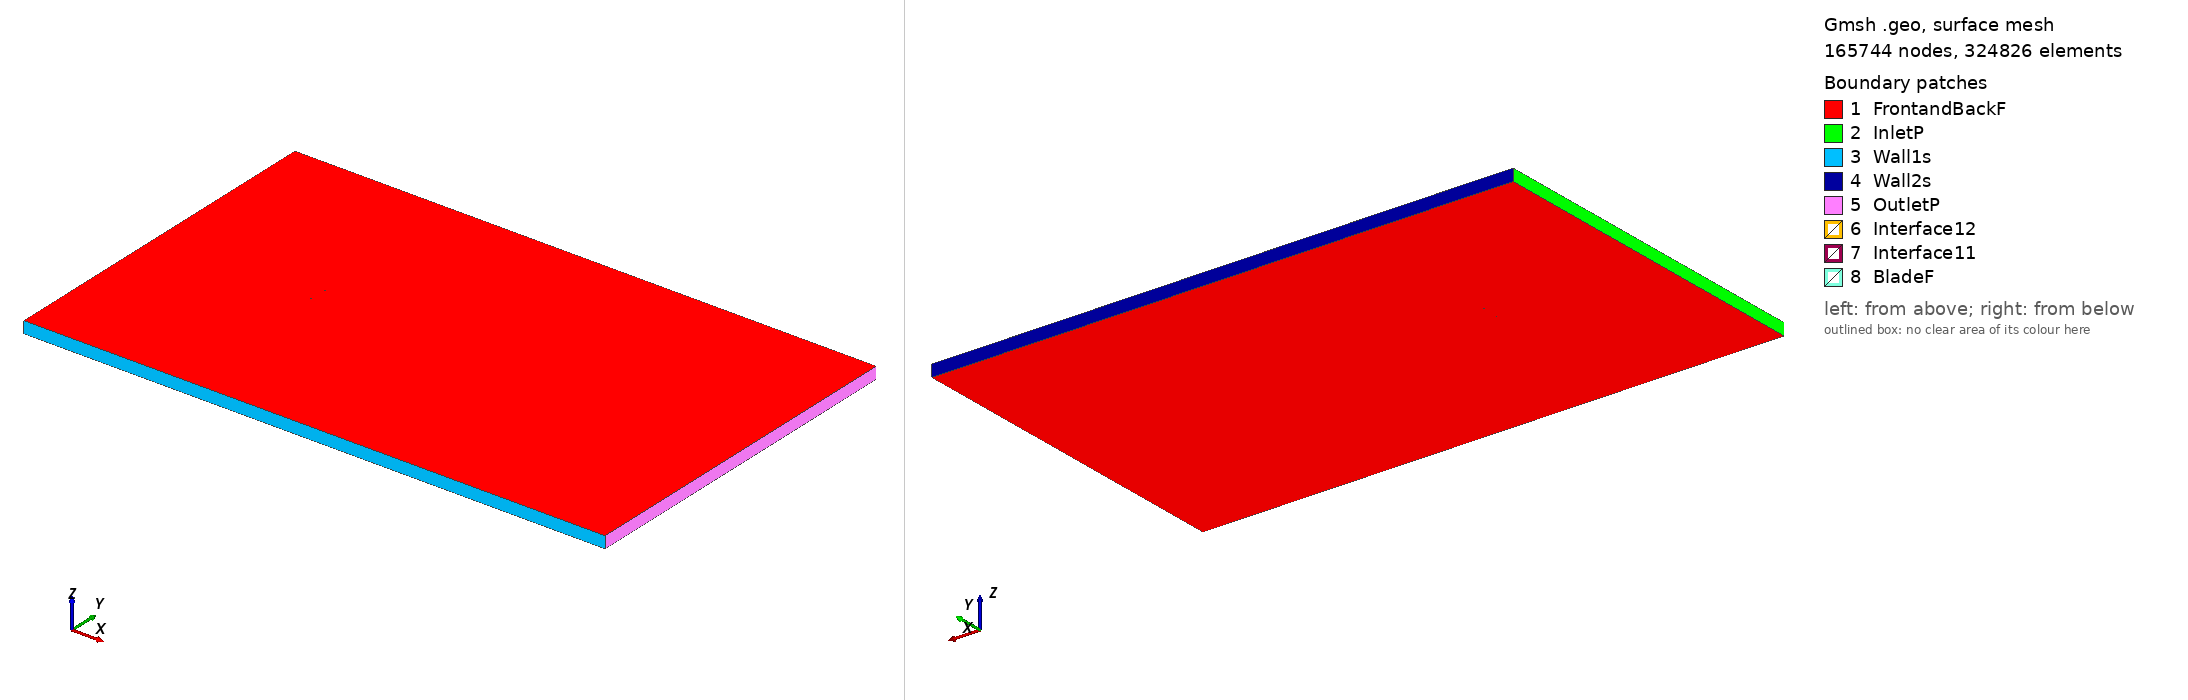

Gmsh geometry script, surface-meshed: 165744 nodes, 324826 surface elements. Boundary patches (legend numbers): 1 FrontandBackF, 2 InletP, 3 Wall1s, 4 Wall2s, 5 OutletP, 6 Interface12, 7 Interface11, 8 BladeF. Left view from above one corner, right view from below the opposite corner. Legend entries are the model's physical surfaces. The drawing asked Gmsh for element sizes between 1% and 20% of the model's largest extent; the script's own settings can give other sizes.

=== fx67k170_tsr_-0.40537_aoa_-5.7129.geo (drawn) ===
SetFactory("OpenCASCADE");

Point(1) = {0.074459, 0.738041, 0, 1.0};
Point(2) = {0.073468, 0.738139, 0, 1.0};
Point(3) = {0.068231, 0.738862, 0, 1.0};
Point(4) = {0.061842, 0.739879, 0, 1.0};
Point(5) = {0.058244, 0.740544, 0, 1.0};
Point(6) = {0.054393, 0.741340, 0, 1.0};
Point(7) = {0.050306, 0.742274, 0, 1.0};
Point(8) = {0.046002, 0.743330, 0, 1.0};
Point(9) = {0.041500, 0.744465, 0, 1.0};
Point(10) = {0.036827, 0.745618, 0, 1.0};
Point(11) = {0.032011, 0.746722, 0, 1.0};
Point(12) = {0.027076, 0.747720, 0, 1.0};
Point(13) = {0.022047, 0.748567, 0, 1.0};
Point(14) = {0.016949, 0.749234, 0, 1.0};
Point(15) = {0.011804, 0.749700, 0, 1.0};
Point(16) = {0.006637, 0.749956, 0, 1.0};
Point(17) = {0.001469, 0.750000, 0, 1.0};
Point(18) = {-0.003678, 0.749826, 0, 1.0};
Point(19) = {-0.008781, 0.749444, 0, 1.0};
Point(20) = {-0.013822, 0.748868, 0, 1.0};
Point(21) = {-0.018779, 0.748126, 0, 1.0};
Point(22) = {-0.023635, 0.747244, 0, 1.0};
Point(23) = {-0.028370, 0.746240, 0, 1.0};
Point(24) = {-0.032963, 0.745120, 0, 1.0};
Point(25) = {-0.037398, 0.743895, 0, 1.0};
Point(26) = {-0.041654, 0.742577, 0, 1.0};
Point(27) = {-0.045713, 0.741179, 0, 1.0};
Point(28) = {-0.049560, 0.739716, 0, 1.0};
Point(29) = {-0.053180, 0.738199, 0, 1.0};
Point(30) = {-0.056556, 0.736641, 0, 1.0};
Point(31) = {-0.059676, 0.735057, 0, 1.0};
Point(32) = {-0.062525, 0.733463, 0, 1.0};
Point(33) = {-0.065094, 0.731872, 0, 1.0};
Point(34) = {-0.067373, 0.730297, 0, 1.0};
Point(35) = {-0.069351, 0.728759, 0, 1.0};
Point(36) = {-0.071025, 0.727293, 0, 1.0};
Point(37) = {-0.072396, 0.726016, 0, 1.0};
Point(38) = {-0.073440, 0.724722, 0, 1.0};
Point(39) = {-0.074160, 0.723513, 0, 1.0};
Point(40) = {-0.074562, 0.722464, 0, 1.0};
Point(41) = {-0.074627, 0.721426, 0, 1.0};
Point(42) = {-0.074426, 0.721104, 0, 1.0};
Point(43) = {-0.073878, 0.720690, 0, 1.0};
Point(44) = {-0.072998, 0.720302, 0, 1.0};
Point(45) = {-0.071798, 0.720040, 0, 1.0};
Point(46) = {-0.070273, 0.719776, 0, 1.0};
Point(47) = {-0.068430, 0.719551, 0, 1.0};
Point(48) = {-0.066281, 0.719376, 0, 1.0};
Point(49) = {-0.063831, 0.719250, 0, 1.0};
Point(50) = {-0.061095, 0.719177, 0, 1.0};
Point(51) = {-0.058084, 0.719149, 0, 1.0};
Point(52) = {-0.054809, 0.719174, 0, 1.0};
Point(53) = {-0.051284, 0.719252, 0, 1.0};
Point(54) = {-0.047526, 0.719383, 0, 1.0};
Point(55) = {-0.043551, 0.719567, 0, 1.0};
Point(56) = {-0.039376, 0.719804, 0, 1.0};
Point(57) = {-0.035017, 0.720093, 0, 1.0};
Point(58) = {-0.030493, 0.720433, 0, 1.0};
Point(59) = {-0.025827, 0.720823, 0, 1.0};
Point(60) = {-0.021036, 0.721262, 0, 1.0};
Point(61) = {-0.016140, 0.721749, 0, 1.0};
Point(62) = {-0.011162, 0.722280, 0, 1.0};
Point(63) = {-0.006121, 0.722856, 0, 1.0};
Point(64) = {-0.001041, 0.723474, 0, 1.0};
Point(65) = {0.004057, 0.724131, 0, 1.0};
Point(66) = {0.009151, 0.724826, 0, 1.0};
Point(67) = {0.014219, 0.725558, 0, 1.0};
Point(68) = {0.019241, 0.726326, 0, 1.0};
Point(69) = {0.024193, 0.727122, 0, 1.0};
Point(70) = {0.029054, 0.727950, 0, 1.0};
Point(71) = {0.033802, 0.728820, 0, 1.0};
Point(72) = {0.038415, 0.729741, 0, 1.0};
Point(73) = {0.042877, 0.730699, 0, 1.0};
Point(74) = {0.047169, 0.731659, 0, 1.0};
Point(75) = {0.051276, 0.732580, 0, 1.0};
Point(76) = {0.055185, 0.733426, 0, 1.0};
Point(77) = {0.058881, 0.734173, 0, 1.0};
Point(78) = {0.062349, 0.734819, 0, 1.0};
Point(79) = {0.068536, 0.735807, 0, 1.0};
Point(80) = {0.073637, 0.736455, 0, 1.0};
Point(81) = {0.074608, 0.736557, 0, 1.0};
Point(82) = {-0.074459, -0.738041, 0, 1.0};
Point(83) = {-0.073468, -0.738139, 0, 1.0};
Point(84) = {-0.068231, -0.738862, 0, 1.0};
Point(85) = {-0.061842, -0.739879, 0, 1.0};
Point(86) = {-0.058244, -0.740544, 0, 1.0};
Point(87) = {-0.054393, -0.741340, 0, 1.0};
Point(88) = {-0.050306, -0.742274, 0, 1.0};
Point(89) = {-0.046002, -0.743330, 0, 1.0};
Point(90) = {-0.041500, -0.744465, 0, 1.0};
Point(91) = {-0.036827, -0.745618, 0, 1.0};
Point(92) = {-0.032011, -0.746722, 0, 1.0};
Point(93) = {-0.027076, -0.747720, 0, 1.0};
Point(94) = {-0.022047, -0.748567, 0, 1.0};
Point(95) = {-0.016949, -0.749234, 0, 1.0};
Point(96) = {-0.011804, -0.749700, 0, 1.0};
Point(97) = {-0.006637, -0.749956, 0, 1.0};
Point(98) = {-0.001469, -0.750000, 0, 1.0};
Point(99) = {0.003678, -0.749826, 0, 1.0};
Point(100) = {0.008781, -0.749444, 0, 1.0};
Point(101) = {0.013822, -0.748868, 0, 1.0};
Point(102) = {0.018779, -0.748126, 0, 1.0};
Point(103) = {0.023635, -0.747244, 0, 1.0};
Point(104) = {0.028370, -0.746240, 0, 1.0};
Point(105) = {0.032963, -0.745120, 0, 1.0};
Point(106) = {0.037398, -0.743895, 0, 1.0};
Point(107) = {0.041654, -0.742577, 0, 1.0};
Point(108) = {0.045713, -0.741179, 0, 1.0};
Point(109) = {0.049560, -0.739716, 0, 1.0};
Point(110) = {0.053180, -0.738199, 0, 1.0};
Point(111) = {0.056556, -0.736641, 0, 1.0};
Point(112) = {0.059676, -0.735057, 0, 1.0};
Point(113) = {0.062525, -0.733463, 0, 1.0};
Point(114) = {0.065094, -0.731872, 0, 1.0};
Point(115) = {0.067373, -0.730297, 0, 1.0};
Point(116) = {0.069351, -0.728759, 0, 1.0};
Point(117) = {0.071025, -0.727293, 0, 1.0};
Point(118) = {0.072396, -0.726016, 0, 1.0};
Point(119) = {0.073440, -0.724722, 0, 1.0};
Point(120) = {0.074160, -0.723513, 0, 1.0};
Point(121) = {0.074562, -0.722464, 0, 1.0};
Point(122) = {0.074627, -0.721426, 0, 1.0};
Point(123) = {0.074426, -0.721104, 0, 1.0};
Point(124) = {0.073878, -0.720690, 0, 1.0};
Point(125) = {0.072998, -0.720302, 0, 1.0};
Point(126) = {0.071798, -0.720040, 0, 1.0};
Point(127) = {0.070273, -0.719776, 0, 1.0};
Point(128) = {0.068430, -0.719551, 0, 1.0};
Point(129) = {0.066281, -0.719376, 0, 1.0};
Point(130) = {0.063831, -0.719250, 0, 1.0};
Point(131) = {0.061095, -0.719177, 0, 1.0};
Point(132) = {0.058084, -0.719149, 0, 1.0};
Point(133) = {0.054809, -0.719174, 0, 1.0};
Point(134) = {0.051284, -0.719252, 0, 1.0};
Point(135) = {0.047526, -0.719383, 0, 1.0};
Point(136) = {0.043551, -0.719567, 0, 1.0};
Point(137) = {0.039376, -0.719804, 0, 1.0};
Point(138) = {0.035017, -0.720093, 0, 1.0};
Point(139) = {0.030493, -0.720433, 0, 1.0};
Point(140) = {0.025827, -0.720823, 0, 1.0};
Point(141) = {0.021036, -0.721262, 0, 1.0};
Point(142) = {0.016140, -0.721749, 0, 1.0};
Point(143) = {0.011162, -0.722280, 0, 1.0};
Point(144) = {0.006121, -0.722856, 0, 1.0};
Point(145) = {0.001041, -0.723474, 0, 1.0};
Point(146) = {-0.004057, -0.724131, 0, 1.0};
Point(147) = {-0.009151, -0.724826, 0, 1.0};
Point(148) = {-0.014219, -0.725558, 0, 1.0};
Point(149) = {-0.019241, -0.726326, 0, 1.0};
Point(150) = {-0.024193, -0.727122, 0, 1.0};
Point(151) = {-0.029054, -0.727950, 0, 1.0};
Point(152) = {-0.033802, -0.728820, 0, 1.0};
Point(153) = {-0.038415, -0.729741, 0, 1.0};
Point(154) = {-0.042877, -0.730699, 0, 1.0};
Point(155) = {-0.047169, -0.731659, 0, 1.0};
Point(156) = {-0.051276, -0.732580, 0, 1.0};
Point(157) = {-0.055185, -0.733426, 0, 1.0};
Point(158) = {-0.058881, -0.734173, 0, 1.0};
Point(159) = {-0.062349, -0.734819, 0, 1.0};
Point(160) = {-0.068536, -0.735807, 0, 1.0};
Point(161) = {-0.073637, -0.736455, 0, 1.0};
Point(162) = {-0.074608, -0.736557, 0, 1.0};

// Lines: first blade (splines 1-4)
Spline(1) = {1:24};
Spline(2) = {24:57};
Spline(3) = {57:81};
Spline(4) = {81,1};

// Lines: second blade (splines 5-8)
Spline(5) = {82:105};
Spline(6) = {105:138};
Spline(7) = {138:162};
Spline(8) = {162,82};

// Outer domain (points 20001-4 and lines)
Point(163) = {-13.50000000, -15.00000000, 0, 1.0};
Point(164) = {-13.50000000, 15.00000000, 0, 1.0};
Point(165) = {36.00000000, 15.00000000, 0, 1.0};
Point(166) = {36.00000000, -15.00000000, 0, 1.0};
Line(11) = {163, 164};
Line(12) = {164, 165};
Line(13) = {165, 166};
Line(14) = {163, 166};

// Interface (between moving and stationary domain) (circles)
Circle(9) = {0, 0, 0, 0.80000000, 0, 2*Pi};
Circle(10) = {0, 0, 0, 0.80000000, 0, 2*Pi};

// Loops collect Lines/Splines/etc (blade1, blade2, domain, first circle)
Line Loop(1) = {1:4};
Line Loop(2) = {5:8};
Line Loop(3) = {11,12,13,-14};
Line Loop(4) = {9};

// BooleanDifference cuts out the circle/interface from the domain
Plane Surface(1) = {3};
Plane Surface(2) = {4};
BooleanDifference{ Surface{1}; Delete;}{ Surface{2}; Delete;}

// This one cuts out the blades from the inner circle/interface
Line Loop(6) = {10};
Plane Surface(5) = {6};
Plane Surface(6) = {1};
Plane Surface(7) = {2};
BooleanDifference{ Surface{5}; Delete;}{ Surface{6,7}; Delete;}

// extrude to 3rd dimension
Extrude {0, 0, 1} {Surface{1}; Surface{5}; Layers{1}; Recombine;}

// Physical Surfaces are the named boundaries (patches)
Physical Surface("Interface11") = {12};
Physical Surface("Interface12") = {10};

// sides of domain
Physical Surface("InletP") = {6};
Physical Surface("OutletP") = {9};

// top and bottom of domain
Physical Surface("Wall1s") = {7};
Physical Surface("Wall2s") = {8};

// Check FrontandBackF by ensuring there is nothing in the 3rd dimension
Physical Surface("FrontandBackF") = {1,11,5,21};
Physical Surface("BladeF") = {13:20};
Physical Volume("Turbine") = {2};
Physical Volume("Farfield") = {1};

// settings for airfoil boundary layer
Field[1] = BoundaryLayer;
Field[1].EdgesList = {1:8};
Field[1].hwall_n = 1e-3;
Field[1].thickness = 1.5e-2;
Field[1].ratio = 1.05;
Field[1].Quads = 1;
BoundaryLayer Field = 1;

// control points for mesh (blade and interface)
// floor((arc length / 1.5mm)/ 6) -> Transfinite Line
Transfinite Line {1,2,3,5,6,7} = 34 Using Progression 1;
Transfinite Line {4,8} = 2 Using Progression 1;
Transfinite Line {9, 15} = 800 Using Progression 1;

// For more information on gmsh syntax, visit http://gmsh.info/doc/texinfo/gmsh.html
